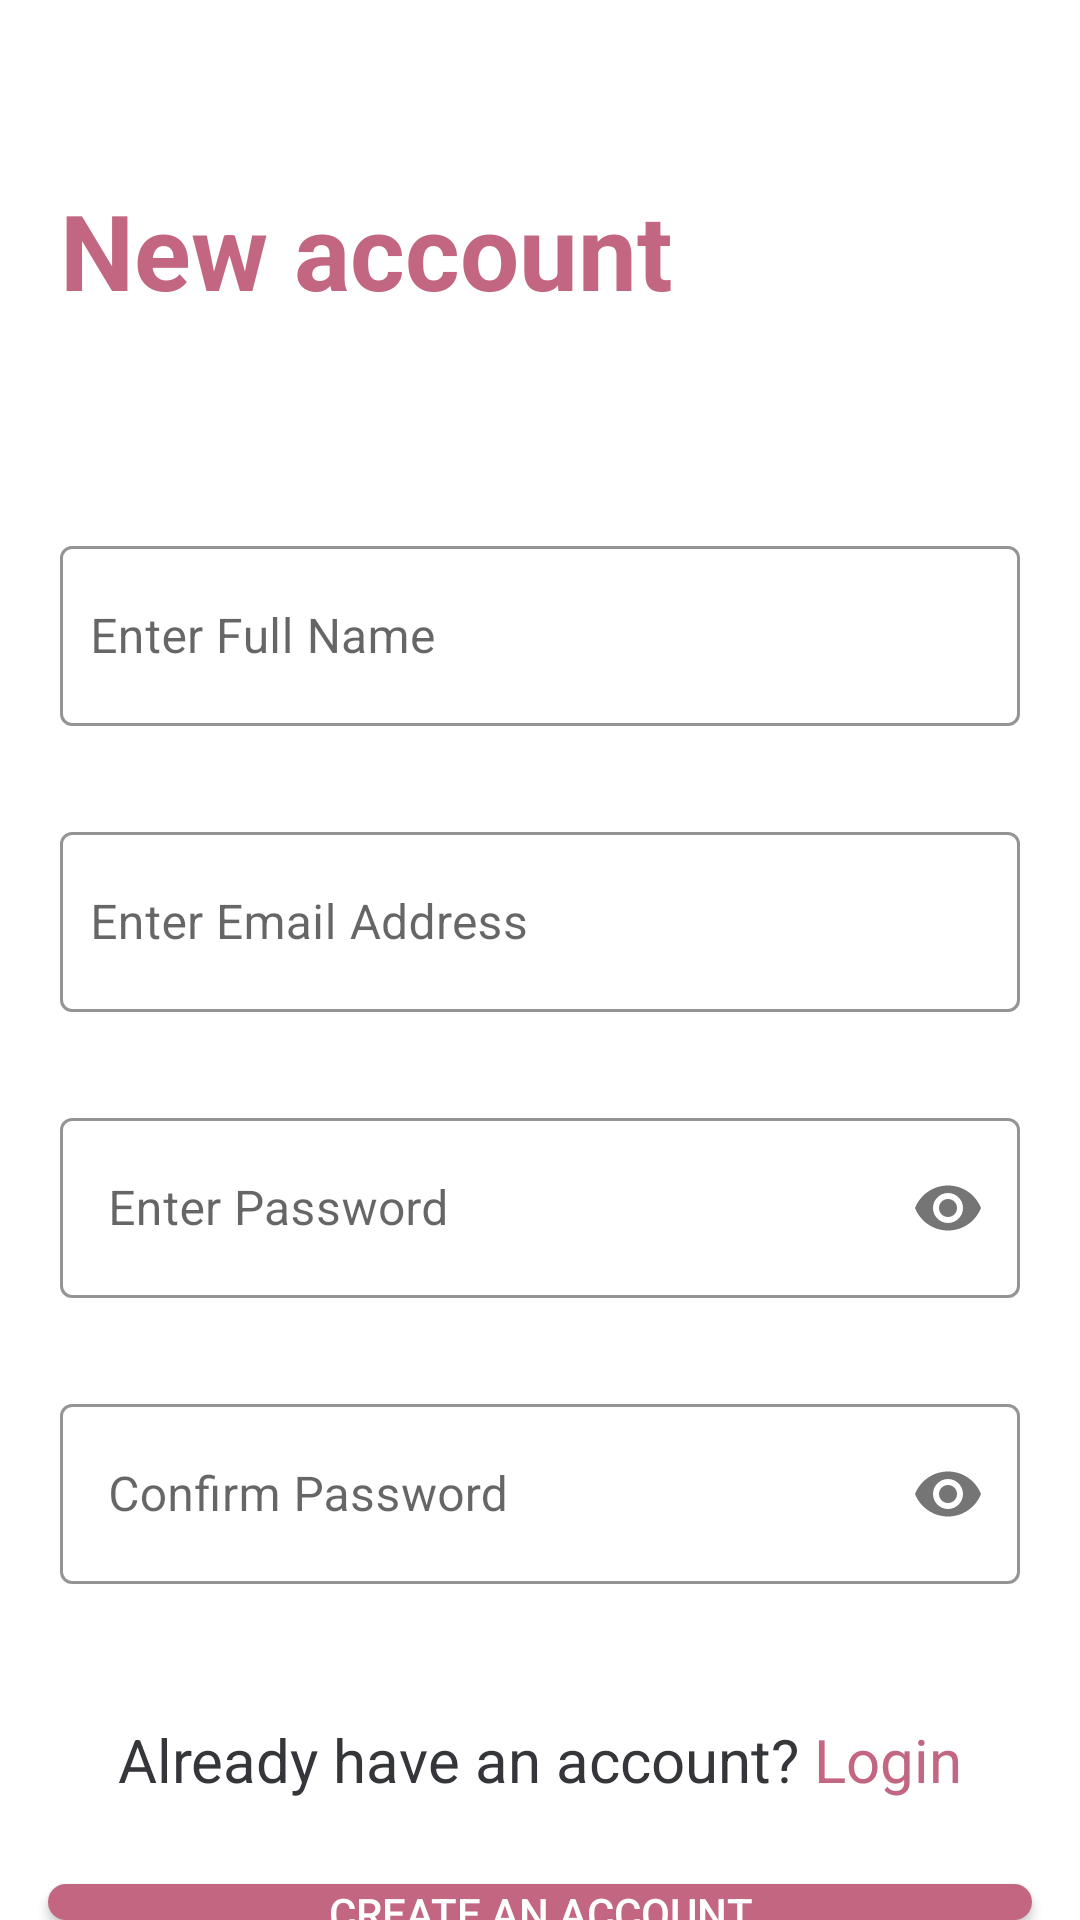

Produce the Android XML layout that renders to this screen, including the resource entries it uses.
<!-- AndroidManifest.xml: application theme Theme.Listify -->
<!-- res/layout/activity_register.xml -->
<?xml version="1.0" encoding="utf-8"?>
<RelativeLayout xmlns:android="http://schemas.android.com/apk/res/android"
    xmlns:app="http://schemas.android.com/apk/res-auto"
    xmlns:tools="http://schemas.android.com/tools"
    android:layout_width="match_parent"
    android:layout_height="match_parent"
    tools:context=".Auth.RegisterActivity">

    <TextView
        android:id="@+id/greetingIDCA"
        android:layout_width="wrap_content"
        android:layout_height="wrap_content"
        android:layout_marginStart="20dp"
        android:layout_marginTop="60dp"
        android:text="New account"
        android:textColor="#C26682"
        android:textSize="35sp"
        android:layout_alignParentEnd="true"
        android:layout_alignParentStart="true"
        android:layout_alignParentTop="true"
        android:textStyle="bold" />

    <RelativeLayout
        android:id="@+id/fullNameContainerIDCA"
        android:layout_width="match_parent"
        android:layout_height="wrap_content"
        android:layout_below="@id/greetingIDCA"
        android:layout_marginTop="50dp">

        <com.google.android.material.textfield.TextInputLayout
            android:id="@+id/fullNameLayoutContainerCA"
            style="@style/Widget.MaterialComponents.TextInputLayout.OutlinedBox.Dense"
            android:layout_width="match_parent"
            android:layout_height="wrap_content"
            android:layout_marginHorizontal="20dp"
            android:layout_marginTop="20dp"
            app:helperText=""
            app:helperTextTextColor="@color/light_red"
            app:hintTextColor="@color/light_red"
            app:boxStrokeColor="@color/borderColor">

            <com.google.android.material.textfield.TextInputEditText
                android:id="@+id/fullNameEditTextCA"
                android:layout_width="match_parent"
                android:layout_height="60dp"
                android:backgroundTint="#A0A6A9"
                android:hint="Enter Full Name"
                android:inputType="textCapWords"
                android:lines="1"
                android:padding="10dp" />
        </com.google.android.material.textfield.TextInputLayout>
    </RelativeLayout>



    <RelativeLayout
        android:id="@+id/EmailContainerIDCA"
        android:layout_width="match_parent"
        android:layout_height="wrap_content"
        android:layout_below="@id/fullNameContainerIDCA">

        <com.google.android.material.textfield.TextInputLayout
            android:id="@+id/EmailLayoutContainerCA"
            style="@style/Widget.MaterialComponents.TextInputLayout.OutlinedBox.Dense"
            android:layout_width="match_parent"
            android:layout_height="wrap_content"
            android:layout_marginHorizontal="20dp"
            android:layout_marginTop="30dp"
            app:boxStrokeColor="@color/borderColor"
            app:hintTextColor="@color/light_red"
            app:helperText=""
            app:helperTextTextColor="@color/light_red">

            <com.google.android.material.textfield.TextInputEditText
                android:id="@+id/EmailEditTextCA"
                android:layout_width="match_parent"
                android:layout_height="60dp"
                android:backgroundTint="#A0A6A9"
                android:hint="Enter Email Address"
                android:inputType="textEmailAddress"
                android:lines="1"
                android:padding="10dp" />
        </com.google.android.material.textfield.TextInputLayout>
    </RelativeLayout>

    <RelativeLayout
        android:id="@+id/passwordCContainerIDCA"
        android:layout_width="match_parent"
        android:layout_height="wrap_content"
        android:layout_below="@id/EmailContainerIDCA">

        <com.google.android.material.textfield.TextInputLayout
            android:id="@+id/passwordLayoutContainerCA"
            style="@style/Widget.MaterialComponents.TextInputLayout.OutlinedBox.Dense"
            android:layout_width="match_parent"
            android:layout_height="wrap_content"
            android:layout_marginHorizontal="20dp"
            android:layout_marginTop="30dp"
            app:boxStrokeColor="@color/borderColor"
            app:helperText=""
            app:helperTextTextColor="@color/light_red"
            app:hintTextColor="@color/light_red"
            app:layout_constraintEnd_toEndOf="parent"
            app:layout_constraintStart_toStartOf="parent"
            app:passwordToggleEnabled="true">

            <com.google.android.material.textfield.TextInputEditText
                android:id="@+id/passwordEditTextCA"
                android:layout_width="match_parent"
                android:layout_height="60dp"
                android:hint="Enter Password"
                android:inputType="textPassword"
                android:lines="1"
                android:maxLength="16" />
        </com.google.android.material.textfield.TextInputLayout>
    </RelativeLayout>



    <RelativeLayout
        android:id="@+id/confirmPasswordCContainerIDCA"
        android:layout_width="match_parent"
        android:layout_height="wrap_content"
        android:layout_below="@id/passwordCContainerIDCA">

        <com.google.android.material.textfield.TextInputLayout
            android:id="@+id/confirmPasswordLayoutContainerCA"
            style="@style/Widget.MaterialComponents.TextInputLayout.OutlinedBox.Dense"
            android:layout_marginHorizontal="20dp"
            app:helperText=""
            app:helperTextTextColor="@color/light_red"
            android:layout_width="match_parent"
            android:layout_height="wrap_content"
            android:layout_marginTop="30dp"
            app:boxStrokeColor="@color/borderColor"
            app:hintTextColor="@color/light_red"
            app:passwordToggleEnabled="true"
            app:layout_constraintEnd_toEndOf="parent"
            app:layout_constraintStart_toStartOf="parent">

            <com.google.android.material.textfield.TextInputEditText
                android:id="@+id/confirmPasswordEditTextCA"
                android:layout_width="match_parent"
                android:layout_height="60dp"
                android:lines="1"
                android:maxLength="16"
                android:inputType="textPassword"
                android:hint="Confirm Password"/>
        </com.google.android.material.textfield.TextInputLayout>
    </RelativeLayout>


    <androidx.appcompat.widget.AppCompatButton
        android:id="@+id/createAccountBtnIDCA"
        android:layout_width="361dp"
        android:layout_height="57dp"
        android:layout_below="@id/confirmPasswordCContainerIDCA"
        android:layout_marginStart="16dp"
        android:layout_marginTop="100dp"
        android:layout_marginEnd="16dp"
        android:background="@drawable/btn_bg"
        android:text="Create an account"
        android:textColor="#FFFFFF" />

    <LinearLayout
        android:layout_width="wrap_content"
        android:layout_height="wrap_content"
        android:paddingTop="10dp"
        android:layout_alignParentBottom="true"
        android:layout_centerHorizontal="true">

        <TextView
            android:layout_width="wrap_content"
            android:layout_height="wrap_content"
            android:text="Already have an account?"
            android:textColor="@color/text_black"
            android:textSize="20sp"
            />

        <TextView
            android:id="@+id/loginFromCreateAccountTxtIDCA"
            android:layout_width="wrap_content"
            android:layout_height="wrap_content"
            android:text="Login"
            android:textColor="@color/light_red"
            android:textSize="20sp"
            android:paddingStart="5dp"
            android:layout_marginBottom="40dp"
            />
    </LinearLayout>


</RelativeLayout>
<!-- resources referenced by this layout -->
<resources>
  <color name="borderColor">#D9DBE9</color>
  <color name="light_red">#C26682</color>
  <color name="text_black">#343639</color>
  <!-- drawable btn_bg (drawable) -->
  <?xml version="1.0" encoding="utf-8"?>
  <shape xmlns:android="http://schemas.android.com/apk/res/android"
      android:shape="rectangle">
  
      <solid
          android:color="#C26682"
          />
  
      <corners
          android:radius="20dp"
          />
  
  </shape>
  <style name="Theme.Listify" parent="Theme.MaterialComponents.DayNight.NoActionBar">
          
          <item name="colorPrimary">@color/purple_500</item>
          <item name="colorPrimaryVariant">@color/purple_700</item>
          <item name="colorOnPrimary">@color/white</item>
          
          <item name="colorSecondary">@color/teal_200</item>
          <item name="colorSecondaryVariant">@color/teal_700</item>
          <item name="colorOnSecondary">@color/black</item>
          
          <item name="android:statusBarColor">?attr/colorPrimaryVariant</item>
          
      </style>
  <color name="purple_500">#FF6200EE</color>
  <color name="purple_700">#C26682</color>
  <color name="white">#FFFFFFFF</color>
  <color name="teal_200">#FF03DAC5</color>
  <color name="teal_700">#FF018786</color>
  <color name="black">#FF000000</color>
</resources>
